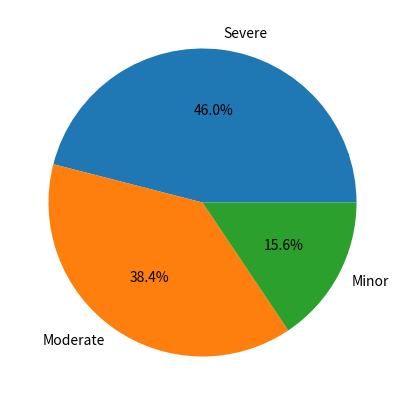

The script that saved this image:
import pandas as pd
import numpy as np
import matplotlib.pyplot as plt
import seaborn as sns
%matplotlib inline

np.random.seed(0)
teams = ['Lakers','Warriors','Celtics','Heat','Spurs','Knicks']
injury_types = ['ankle','knee','hamstring']
periods = ['Preseason','Season','Postseason']

df = pd.DataFrame({
    "Team": np.random.choice(teams, 500),
    "InjuryType": np.random.choice(injury_types, 500),
    "DaysOut": np.random.randint(1,40,500),
    "Period": np.random.choice(periods, 500)
})
df.head()

def classify(days):
    if days < 7: return "Minor"
    if days <= 21: return "Moderate"
    return "Severe"

df["Severity"] = df["DaysOut"].apply(classify)
df.head()

df['Severity'].value_counts()

plt.figure(figsize=(5,5))
df['Severity'].value_counts().plot(kind='pie', autopct='%1.1f%%')
plt.show()